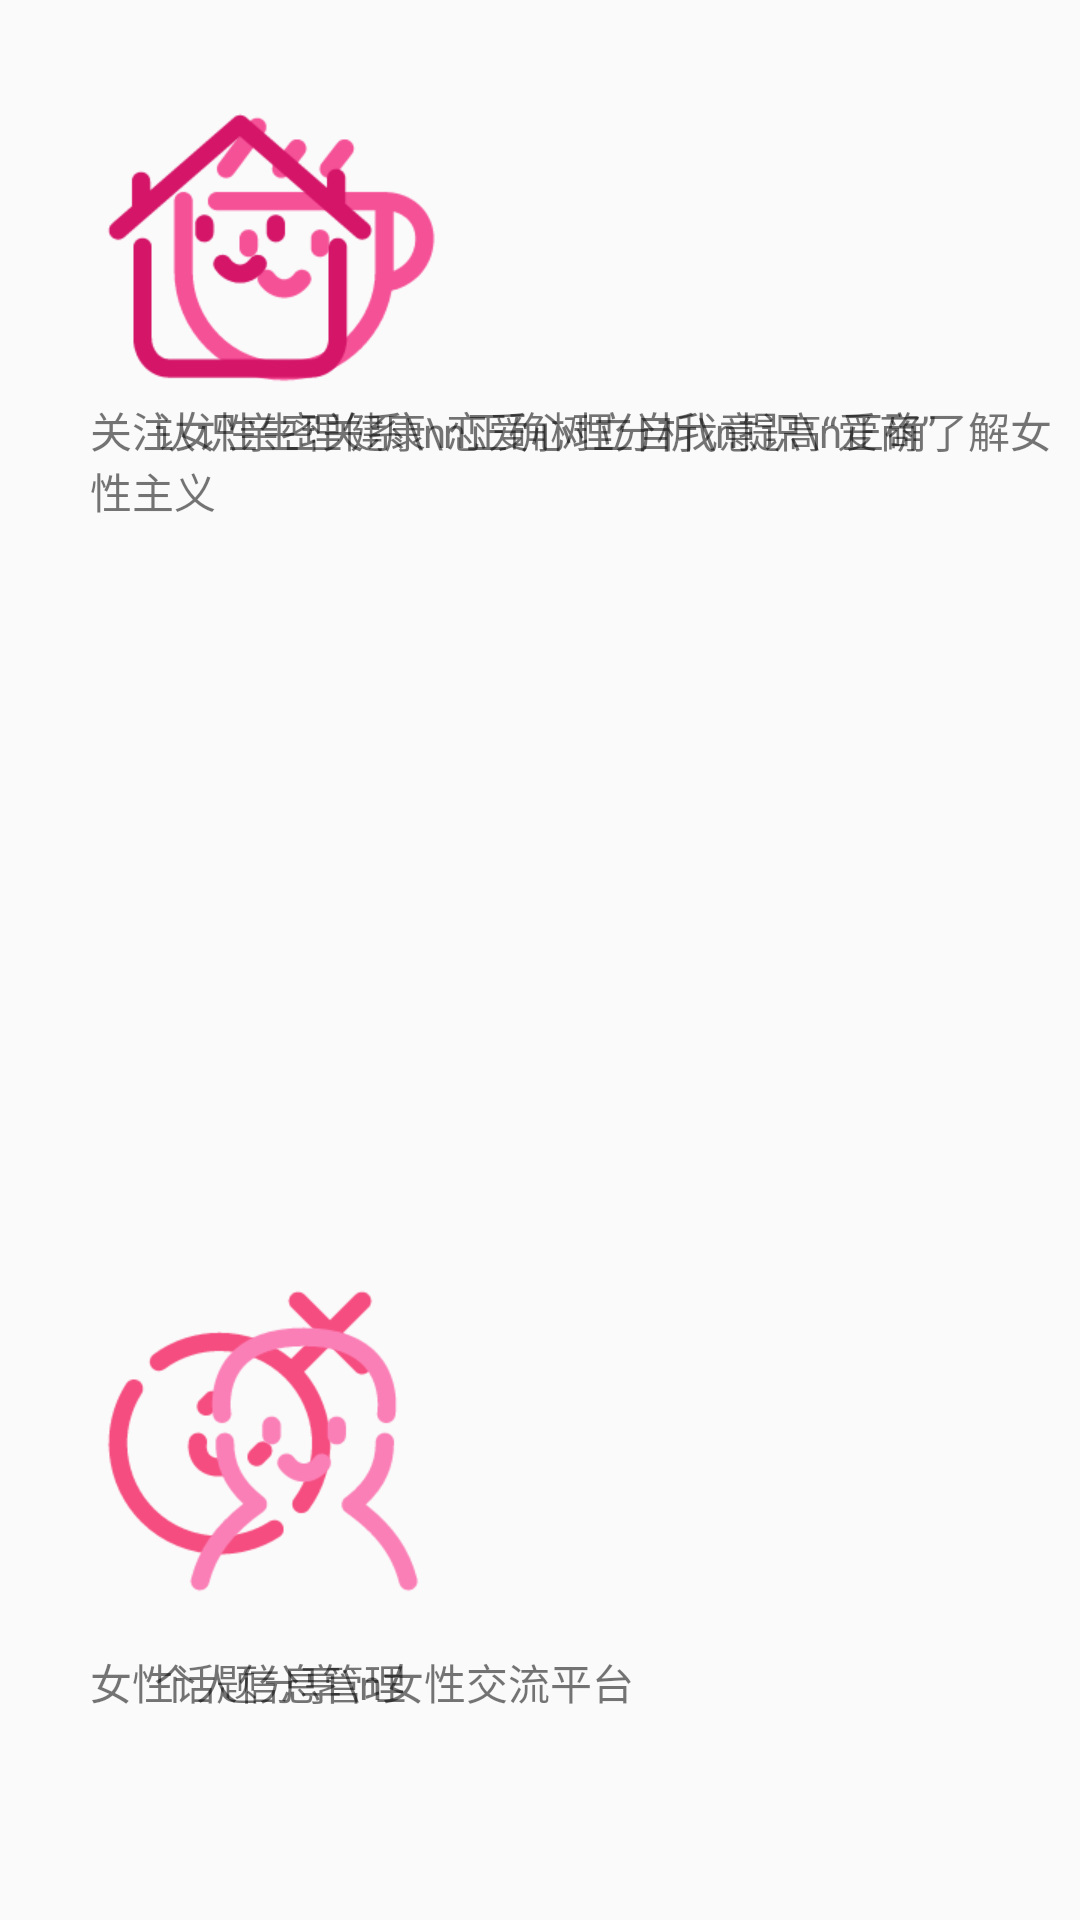

Reconstruct the res/layout file that produces this screen, plus the resources it refers to.
<!-- AndroidManifest.xml: application theme AppTheme -->
<!-- res/layout/activity_success.xml -->
<?xml version="1.0" encoding="utf-8"?>

<RelativeLayout xmlns:android="http://schemas.android.com/apk/res/android"
    android:layout_width="match_parent"
    android:layout_height="match_parent">


    <TextView
        android:text="认识亲密关系\n恋爱心理分析\n提高“爱商”"
        android:layout_width="wrap_content"
        android:layout_height="wrap_content"
        android:id="@+id/textView7"
        android:layout_marginRight="48dp"
        android:layout_marginEnd="48dp"
        android:layout_alignParentTop="true"
        android:layout_alignParentRight="true"
        android:layout_alignParentEnd="true"
        android:layout_marginTop="133dp" />

    <TextView
        android:text="个人信息管理"
        android:layout_width="wrap_content"
        android:layout_height="wrap_content"
        android:id="@+id/textView6"
        android:layout_alignBaseline="@+id/textView8"
        android:layout_alignBottom="@+id/textView8"
        android:layout_alignLeft="@+id/textView7"
        android:layout_alignStart="@+id/textView7" />

    <Button
        android:layout_width="100dp"
        android:layout_height="100dp"
        android:layout_above="@+id/textView8"
        android:layout_alignLeft="@+id/textView8"
        android:layout_alignStart="@+id/textView8"
        android:layout_marginBottom="26dp"
        android:id="@+id/button3"
        android:background="@drawable/btn_3" />

    <Button
        android:layout_width="100dp"
        android:layout_height="100dp"
        android:id="@+id/button2"
        android:background="@drawable/btn_2"
        android:layout_above="@+id/textView5"
        android:layout_alignLeft="@+id/textView7"
        android:layout_alignStart="@+id/textView7" />

    <Button
        android:layout_width="100dp"
        android:layout_height="100dp"
        android:id="@+id/button4"
        android:background="@drawable/btn_4"
        android:layout_marginTop="12dp"
        android:layout_alignTop="@+id/button3"
        android:layout_alignLeft="@+id/textView6"
        android:layout_alignStart="@+id/textView6" />

    <TextView
        android:text="女性话题分享\n女性交流平台"
        android:layout_width="wrap_content"
        android:layout_height="wrap_content"
        android:id="@+id/textView8"
        android:layout_marginBottom="69dp"
        android:layout_alignParentBottom="true"
        android:layout_alignLeft="@+id/textView5"
        android:layout_alignStart="@+id/textView5" />

    <Button
        android:id="@+id/button1"
        android:elevation="0dp"
        android:background="@drawable/btn_1"
        android:layout_width="100dp"
        android:layout_height="100dp"
        android:layout_above="@+id/textView5"
        android:layout_alignLeft="@+id/textView5"
        android:layout_alignStart="@+id/textView5" />

    <TextView
        android:text="关注女性生理健康\n正确树立自我意识\n正确了解女性主义
        "
        android:layout_width="wrap_content"
        android:layout_height="wrap_content"
        android:id="@+id/textView5"
        android:layout_marginLeft="30dp"
        android:layout_marginStart="30dp"
        android:layout_alignBaseline="@+id/textView7"
        android:layout_alignBottom="@+id/textView7"
        android:layout_alignParentLeft="true"
        android:layout_alignParentStart="true" />
</RelativeLayout>
<!-- resources referenced by this layout -->
<resources>
  <!-- drawable btn_1: png bitmap (drawable, 17225 bytes) -->
  <!-- drawable btn_2: png bitmap (drawable, 17820 bytes) -->
  <!-- drawable btn_3: png bitmap (drawable, 17879 bytes) -->
  <!-- drawable btn_4: png bitmap (drawable, 17682 bytes) -->
  <style name="AppTheme" parent="Theme.AppCompat.Light.DarkActionBar">
          
          <item name="colorPrimary">@color/colorTheme</item>
          <item name="colorPrimaryDark">@color/colorPrimaryDark</item>
          <item name="colorAccent">@color/colorAccent</item>
      </style>
  <color name="colorTheme">#ff60af</color>
  <color name="colorPrimaryDark">#ff79bc</color>
  <color name="colorAccent">#fdadc9</color>
</resources>
